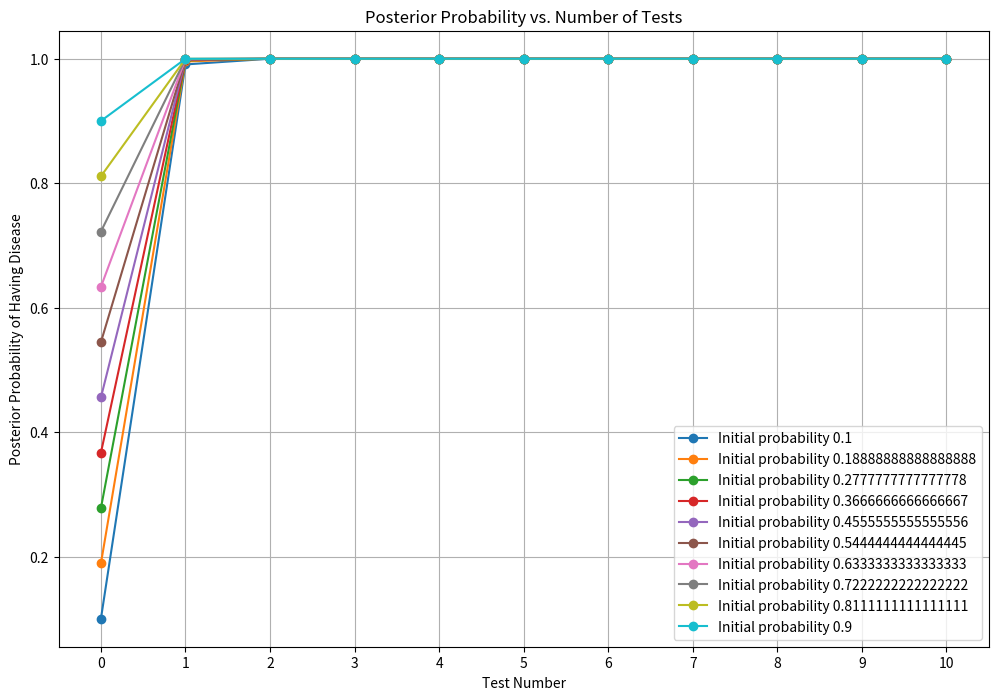

Python code for this plot:
import numpy as np
import matplotlib.pyplot as plt

# Function to apply Bayes' Theorem after each test
def bayes_update(prior, sensitivity, specificity, result):
    if result == "positive":
        likelihood = sensitivity
        false_alarm_rate = 1 - specificity
    else:
        likelihood = 1 - sensitivity
        false_alarm_rate = specificity

    numerator = likelihood * prior
    denominator = (likelihood * prior) + (false_alarm_rate * (1 - prior))

    posterior = numerator / denominator
    return posterior

# Sensitivity and specificity
sensitivity = 0.97  # Sensitivity of the test (true positive rate)
specificity = 0.999  # Specificity of the test (true negative rate)

# Calculate the false positive and false negative rates
false_positive_rate = 1 - specificity
false_negative_rate = 1 - sensitivity

# Simulation parameters
num_tests = 10  # Number of tests to simulate
initial_probabilities = np.linspace(0.1, 0.9, 10) # List of different initial probabilities

# Create a figure for plotting
plt.figure(figsize=(12, 8))

# Iterate over each initial probability
for initial_p_S in initial_probabilities:
    p_S = initial_p_S
    true_state = np.random.rand() < p_S  # Simulate if the patient is sick

    # Simulate test results based on the true state
    test_results = []
    for _ in range(num_tests):
        if true_state:  # Patient is truly sick
            test_result = np.random.rand() > false_negative_rate  # Test positive with probability 1 - false negative rate
        else:  # Patient is not sick
            test_result = np.random.rand() < false_positive_rate  # Test positive with probability = false positive rate
        test_result=True
        test_results.append("positive" if test_result else "negative")

    # Store the probabilities after each test
    posterior_probabilities = [initial_p_S]

    # Iterate over the test results and update the probability
    for result in test_results:
        p_S = bayes_update(p_S, sensitivity, specificity, result)
        posterior_probabilities.append(p_S)

    # Plotting the results for the current initial probability
    plt.plot(range(len(posterior_probabilities)), posterior_probabilities, marker='o', linestyle='-', label=f'Initial probability {initial_p_S}')

# Add plot details
plt.title('Posterior Probability vs. Number of Tests')
plt.xlabel('Test Number')
plt.ylabel('Posterior Probability of Having Disease')
plt.xticks(range(num_tests + 1))
plt.legend()  # Add legend to the plot
plt.grid(True)
plt.show()

# Display the simulated test results
for p_S in initial_probabilities:
    true_state = np.random.rand() < p_S  # Simulate if the patient is sick
    test_results = []
    for _ in range(num_tests):
        if true_state:  # Patient is truly sick
            test_result = np.random.rand() > false_negative_rate
        else:  # Patient is not sick
            test_result = np.random.rand() < false_positive_rate

        test_results.append("positive" if test_result else "negative")

    print(f"Initial probability {p_S} - True state (sick): {true_state}")
    print(f"Test results: {test_results}")
    print()

